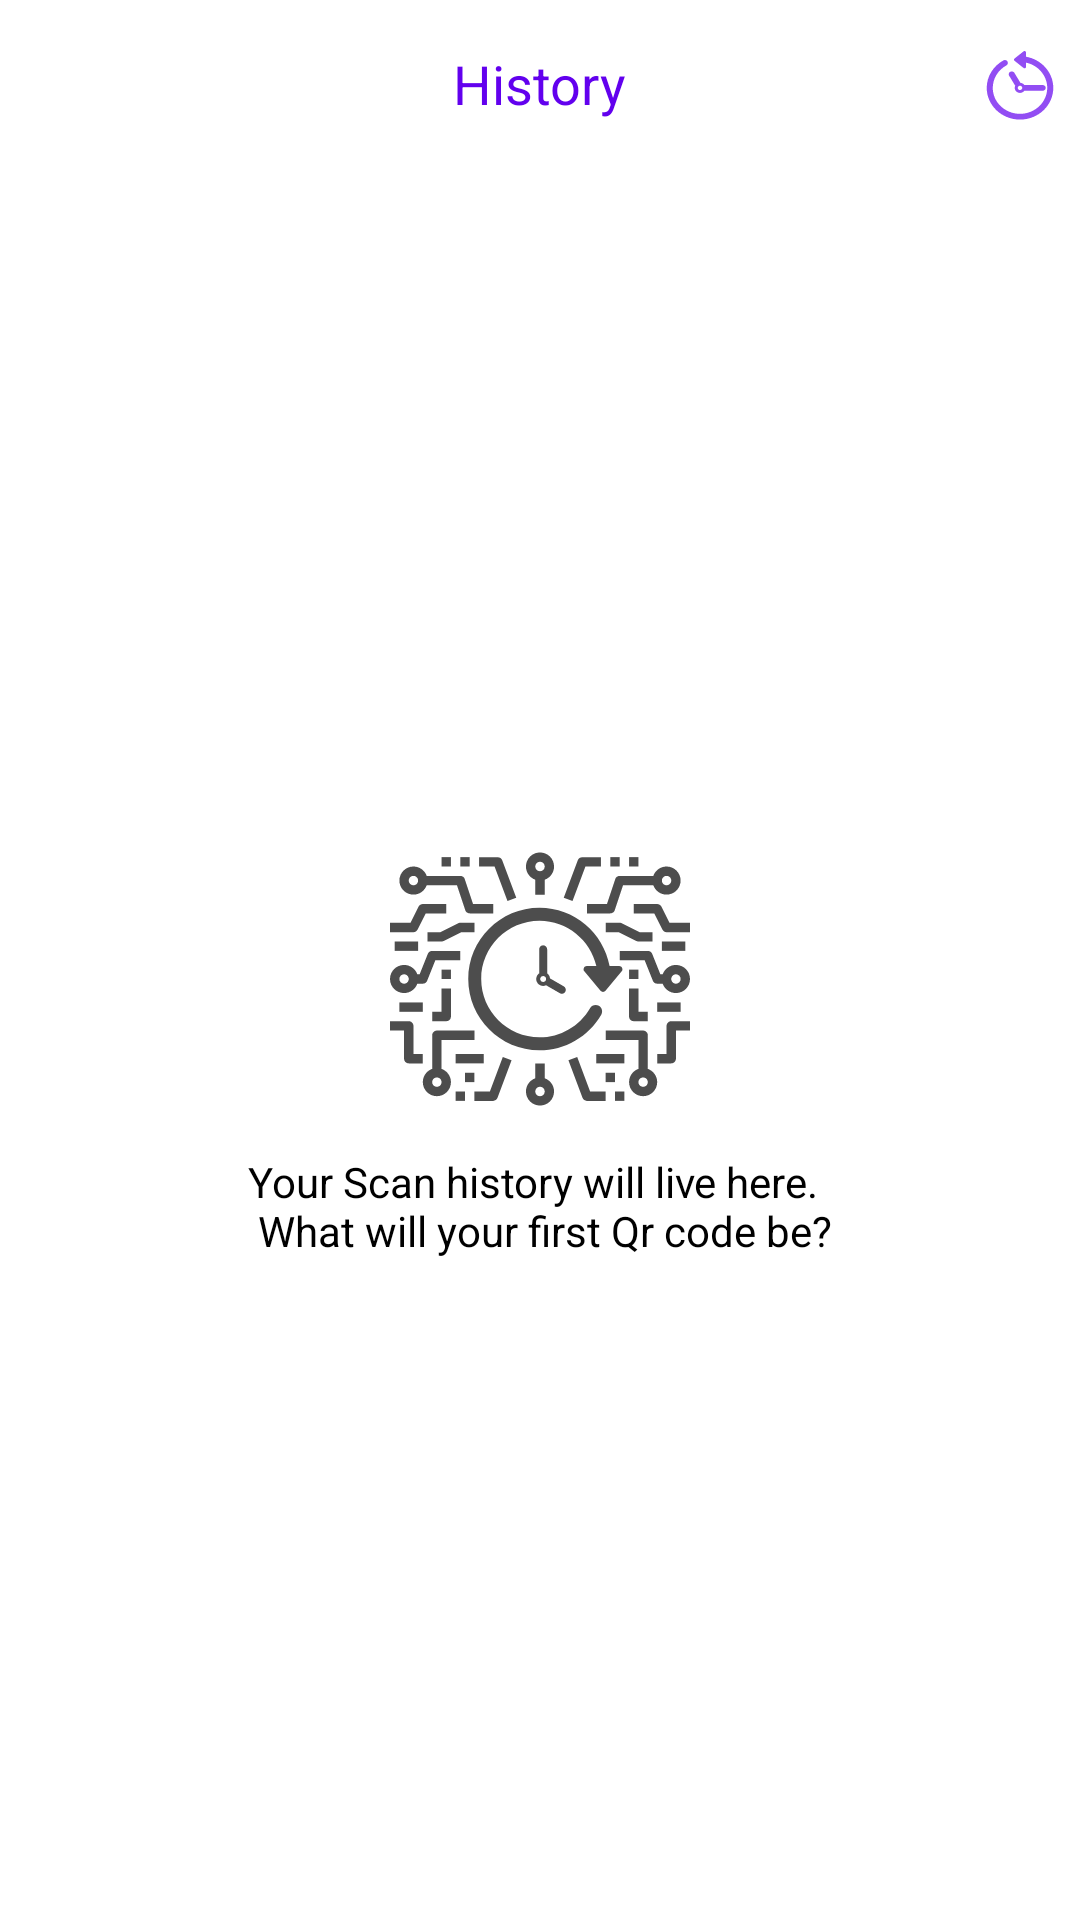

Reconstruct the res/layout file that produces this screen, plus the resources it refers to.
<!-- AndroidManifest.xml: application theme Theme.QRCode -->
<!-- res/layout/fragment_history.xml -->
<?xml version="1.0" encoding="utf-8"?>
<layout>

    <LinearLayout xmlns:android="http://schemas.android.com/apk/res/android"
        xmlns:app="http://schemas.android.com/apk/res-auto"
        xmlns:tools="http://schemas.android.com/tools"
        android:layout_width="match_parent"
        android:layout_height="match_parent"
        android:background="@color/white"
        android:clickable="true"
        android:focusable="true"
        android:orientation="vertical"
        tools:context=".presentation.ui.main.history.HistoryFragment">

        <FrameLayout
            android:layout_width="match_parent"
            android:layout_height="?attr/actionBarSize">

            <ImageButton
                android:id="@+id/btnBackHistory"
                android:layout_width="wrap_content"
                android:layout_height="wrap_content"
                android:layout_gravity="center_vertical"
                android:layout_marginStart="@dimen/margin_small"
                android:background="?attr/selectableItemBackgroundBorderless"
                android:padding="@dimen/padding_small"
                android:src="@drawable/ic_back"
                app:tint="@color/color_icon" />

            <TextView
                android:id="@+id/tvTitleHistory"
                android:layout_width="wrap_content"
                android:layout_height="wrap_content"
                android:layout_gravity="center"
                android:text="@string/title_history"
                android:textColor="@color/color_icon"
                android:textSize="@dimen/text_size_extra" />

            <ImageButton
                android:id="@+id/btnClearHistory"
                android:layout_width="wrap_content"
                android:layout_height="wrap_content"
                android:layout_gravity="center_vertical|end"
                android:layout_marginStart="@dimen/margin_small"
                android:background="?attr/selectableItemBackgroundBorderless"
                android:padding="@dimen/padding_small"
                android:src="@drawable/ic_clear_history"
                app:tint="@color/color_icon" />
        </FrameLayout>

        <FrameLayout
            android:layout_width="match_parent"
            android:layout_height="match_parent">

            <LinearLayout
                android:id="@+id/lnlNoHistory"
                android:layout_width="match_parent"
                android:layout_height="match_parent"
                android:gravity="center"
                android:orientation="vertical">

                <ImageView
                    android:layout_width="@dimen/no_history_image_size"
                    android:layout_height="@dimen/no_history_image_size"
                    android:src="@drawable/ic_no_history"
                    app:tint="@color/black" />

                <TextView
                    android:layout_width="wrap_content"
                    android:layout_height="wrap_content"
                    android:layout_marginTop="@dimen/margin_small"
                    android:lines="2"
                    android:text="@string/no_history_message"
                    android:textColor="@color/black" />
            </LinearLayout>

            <androidx.recyclerview.widget.RecyclerView
                android:id="@+id/rv_list_history"
                android:layout_width="match_parent"
                android:layout_height="match_parent"
                android:background="@color/white"
                android:orientation="vertical"
                android:visibility="gone"
                app:layoutManager="androidx.recyclerview.widget.LinearLayoutManager" />
        </FrameLayout>

    </LinearLayout>

</layout>
<!-- resources referenced by this layout -->
<resources>
  <color name="black">#FF000000</color>
  <color name="color_icon">#FF6200EE</color>
  <color name="white">#FFFFFFFF</color>
  <dimen name="margin_small">8dp</dimen>
  <dimen name="no_history_image_size">100dp</dimen>
  <dimen name="padding_small">8dp</dimen>
  <dimen name="text_size_extra">18sp</dimen>
  <!-- drawable ic_clear_history (drawable) -->
  <vector xmlns:android="http://schemas.android.com/apk/res/android" android:height="24dp"
          android:viewportHeight="21" android:viewportWidth="20" android:width="24dp">
      <path android:fillAlpha="0.7" android:fillColor="#ffffff"
            android:pathData="M11.4387,0.9189C11.5863,0.9883 11.6808,1.1364 11.6808,1.3002L11.6808,2.5457C15.9781,3.3376 19.2449,7.1111 19.2449,11.634C19.2449,16.7313 15.0973,20.8789 10,20.8789C4.9026,20.8789 0.7555,16.7318 0.7555,11.634C0.7555,8.3443 2.5261,5.2763 5.3754,3.6274C5.7775,3.395 6.2911,3.532 6.5239,3.9346C6.7566,4.3363 6.6196,4.8503 6.2175,5.0822C3.8852,6.432 2.4359,8.9426 2.4359,11.634C2.4359,15.8045 5.829,19.1981 9.9991,19.1981C14.1701,19.1981 17.5632,15.8045 17.5632,11.634C17.5632,8.0417 15.0437,5.032 11.6804,4.2652L11.6804,5.5009C11.6804,5.6648 11.5859,5.8124 11.4382,5.8822C11.2906,5.9516 11.1165,5.929 10.991,5.8243L8.4698,3.7231C8.374,3.6431 8.3187,3.5252 8.3187,3.4001C8.3187,3.2754 8.3745,3.1572 8.4698,3.0776L10.991,0.9764C11.117,0.8717 11.291,0.8495 11.4387,0.9189Z"/>
      <path android:fillAlpha="0.7" android:fillColor="#ffffff"
            android:pathData="M17.1438,11.6339C17.1438,12.0981 16.7676,12.4743 16.3034,12.4743L11.2039,12.4743C10.9375,12.8543 10.4984,13.1045 9.9997,13.1045C9.1887,13.1045 8.5287,12.4445 8.5287,11.6335C8.5287,11.4113 8.5819,11.202 8.6708,11.013L6.9836,8.0897C6.9066,7.9569 6.8704,7.8131 6.8704,7.6701C6.8704,7.3799 7.021,7.0974 7.2908,6.9416C7.6921,6.7097 8.2065,6.8472 8.4384,7.2497L10.1282,10.176C10.5724,10.2152 10.9605,10.4463 11.2031,10.7926L16.3034,10.7926C16.7672,10.7935 17.1438,11.1701 17.1438,11.6339ZM9.3699,11.6339C9.3699,11.9815 9.6529,12.2641 9.9997,12.2641C10.3469,12.2641 10.6299,11.9811 10.6299,11.6339C10.6299,11.2867 10.3469,11.0037 9.9997,11.0037C9.6529,11.0037 9.3699,11.2867 9.3699,11.6339Z"/>
  </vector>
  <!-- drawable ic_no_history: vector/xml drawable (drawable, 10638 chars, omitted) -->
  <string name="no_history_message">Your Scan history will live here.\n What will your first Qr code be?</string>
  <string name="title_history">History</string>
  <style name="Theme.QRCode" parent="Theme.MaterialComponents.DayNight.NoActionBar">
          
          <item name="colorPrimary">@color/purple_500</item>
          <item name="colorPrimaryVariant">@color/purple_700</item>
          <item name="colorOnPrimary">@color/white</item>
          
          <item name="colorSecondary">@color/teal_200</item>
          <item name="colorSecondaryVariant">@color/teal_700</item>
          <item name="colorOnSecondary">@color/black</item>
          
          
          <item name="android:statusBarColor">@android:color/transparent</item>
          <item name="android:windowLightStatusBar" tools:targetApi="m">true</item>
          
          
          <item name="android:windowActivityTransitions">true</item>
  
          
          <item name="android:windowEnterTransition">@android:transition/fade</item>
          <item name="android:windowExitTransition">@android:transition/move</item>
  
          
          <item name="windowNoTitle">true</item>
          <item name="windowActionBar">false</item>
          <item name="android:windowFullscreen">true</item>
          <item name="android:windowContentOverlay">@null</item>
      </style>
  <color name="purple_500">#FF6200EE</color>
  <color name="purple_700">#FF3700B3</color>
  <color name="teal_200">#FF03DAC5</color>
  <color name="teal_700">#FF018786</color>
</resources>
